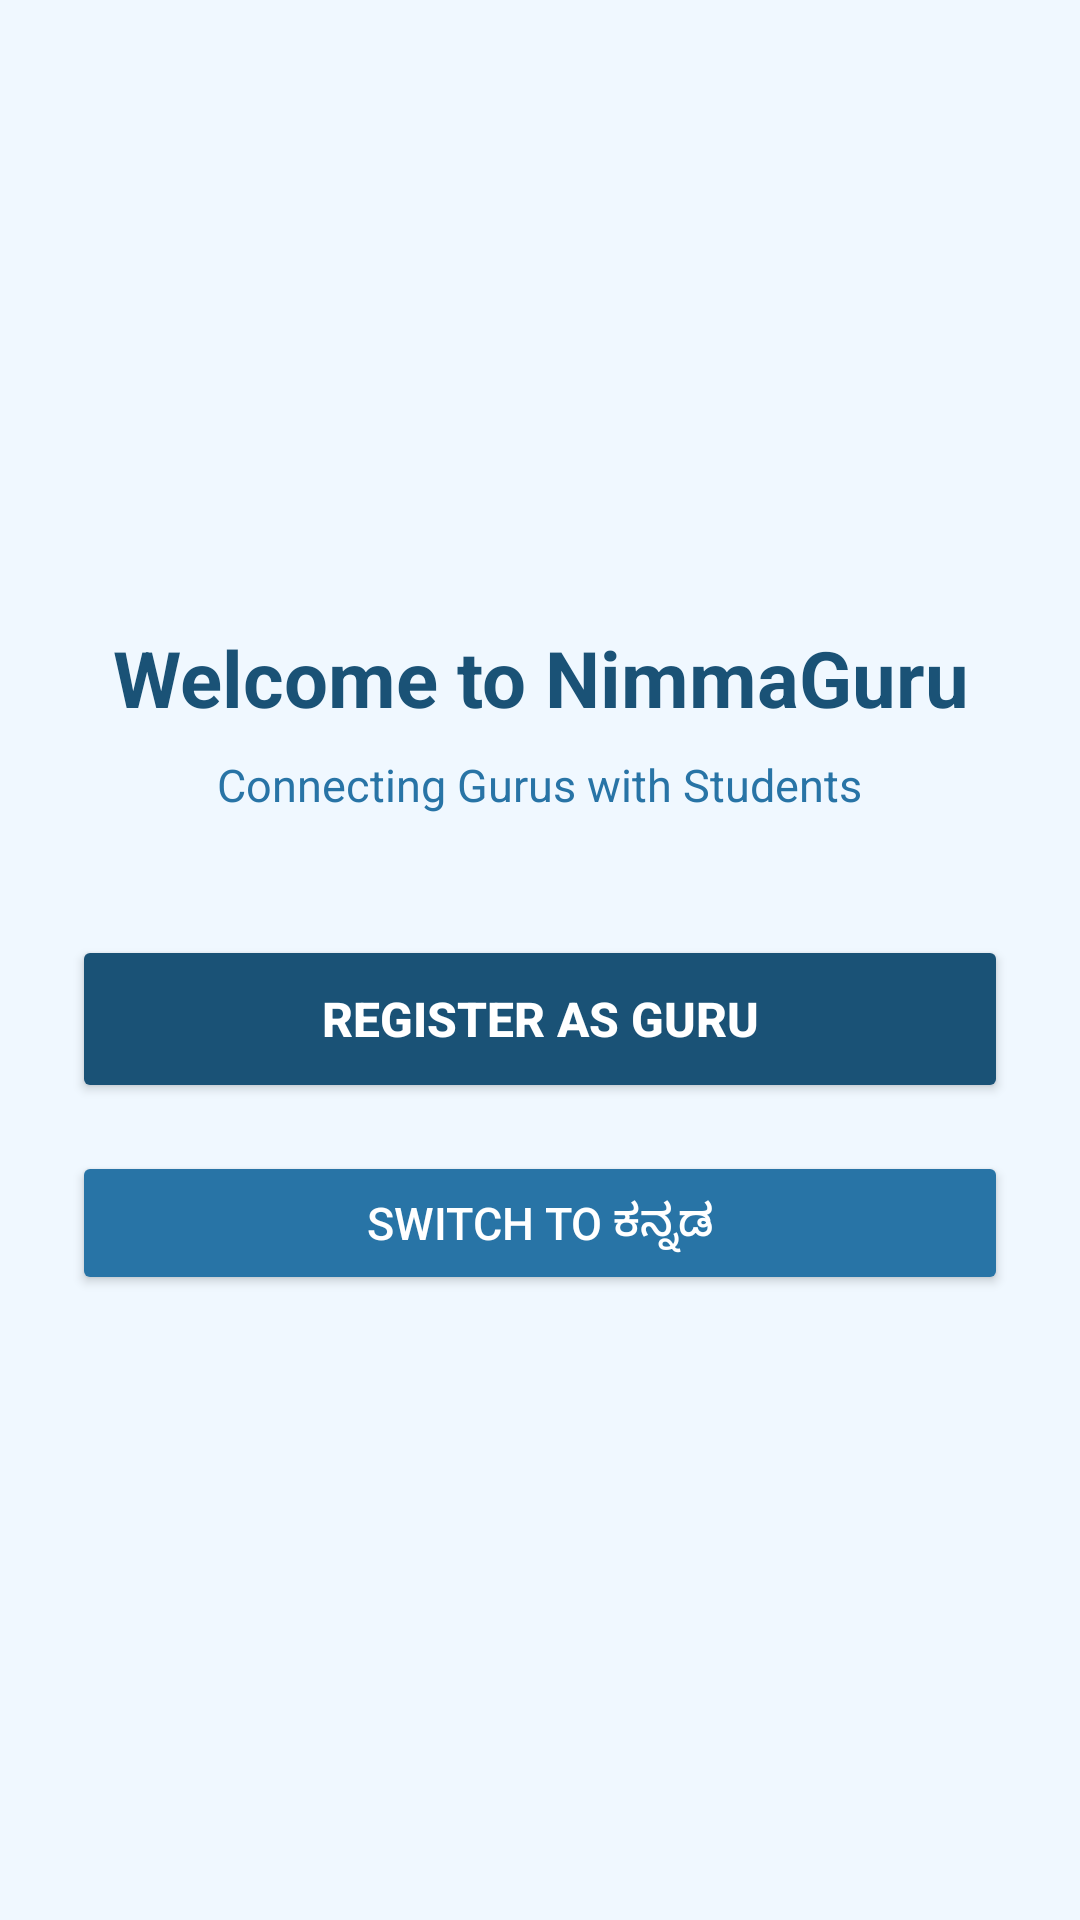

Here is an Android app screen rendered from its layout file. Give the layout XML and the strings, colors and styles it references.
<!-- AndroidManifest.xml: application theme Theme.NimmaGuru -->
<!-- res/layout/fragment_home.xml -->
<?xml version="1.0" encoding="utf-8"?>
<LinearLayout
    xmlns:android="http://schemas.android.com/apk/res/android"
    android:layout_width="match_parent"
    android:layout_height="match_parent"
    android:gravity="center"
    android:background="#F0F8FF"
    android:orientation="vertical"
    android:padding="24dp">

    <TextView
        android:layout_width="wrap_content"
        android:layout_height="wrap_content"
        android:text="@string/home_welcome"
        android:textSize="26sp"
        android:textStyle="bold"
        android:textColor="#1A5276"
        android:gravity="center"/>

    <TextView
        android:layout_width="wrap_content"
        android:layout_height="wrap_content"
        android:text="@string/home_subtitle"
        android:textSize="15sp"
        android:textColor="#2874A6"
        android:gravity="center"
        android:layout_marginTop="8dp"
        android:layout_marginBottom="40dp"/>

    
    <Button
        android:id="@+id/btnRegisterGuru"
        android:layout_width="match_parent"
        android:layout_height="56dp"
        android:text="@string/home_register_btn"
        android:textSize="16sp"
        android:textStyle="bold"
        android:backgroundTint="#1A5276"
        android:textColor="#FFFFFF"
        android:layout_marginBottom="16dp"/>

    
    <Button
        android:id="@+id/btnLanguage"
        android:layout_width="match_parent"
        android:layout_height="48dp"
        android:text="Switch to ಕನ್ನಡ"
        android:textSize="15sp"
        android:backgroundTint="#2874A6"
        android:textColor="#FFFFFF"/>

</LinearLayout>
<!-- resources referenced by this layout -->
<resources>
  <string name="home_register_btn">Register as Guru</string>
  <string name="home_subtitle">Connecting Gurus with Students</string>
  <string name="home_welcome">Welcome to NimmaGuru</string>
  <style name="Theme.NimmaGuru" parent="Theme.MaterialComponents.Light.NoActionBar">
          <item name="colorPrimary">#1A5276</item>
          <item name="colorPrimaryVariant">#154360</item>
          <item name="colorOnPrimary">#FFFFFF</item>
          <item name="colorSecondary">#2874A6</item>
          <item name="colorOnSecondary">#FFFFFF</item>
      </style>
</resources>
